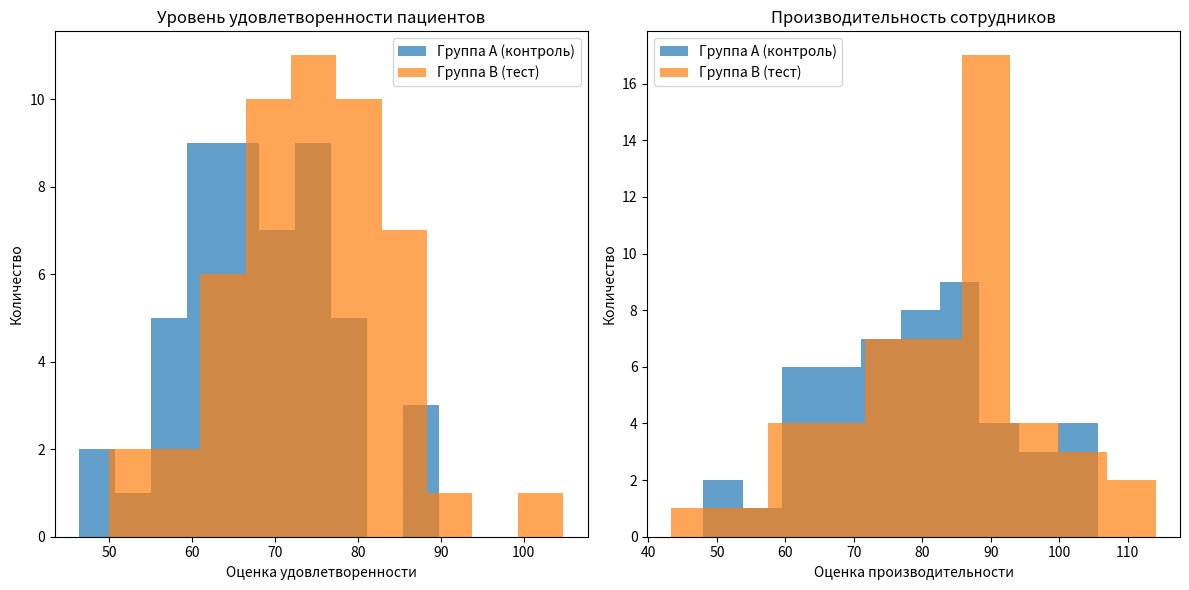

Write Python code to recreate this figure.
# -*- coding: utf-8 -*-
"""Untitled25.ipynb

Automatically generated by Colab.

Original file is located at
    https://colab.research.google.com/<link-removed>

Пример кода на Python для A/B-тестирования
"""

import pandas as pd
import numpy as np
from scipy import stats
import matplotlib.pyplot as plt

# Пример данных
data = {
    'group': ['A'] * 50 + ['B'] * 50,  # 50 человек в контрольной и 50 в тестовой группе
    'satisfaction_score': np.random.normal(70, 10, 50).tolist() + np.random.normal(75, 10, 50).tolist(),
    'performance_score': np.random.normal(80, 15, 50).tolist() + np.random.normal(85, 15, 50).tolist()
}

# Создаем DataFrame
df = pd.DataFrame(data)

# Разделение на контрольную и тестовую группы
group_A = df[df['group'] == 'A']
group_B = df[df['group'] == 'B']

# 1. Сравнение уровня удовлетворенности пациентов
t_stat, p_val_satisfaction = stats.ttest_ind(group_A['satisfaction_score'], group_B['satisfaction_score'])

# 2. Сравнение производительности сотрудников
t_stat, p_val_performance = stats.ttest_ind(group_A['performance_score'], group_B['performance_score'])

# Вывод результатов
print(f"Уровень удовлетворенности пациентов:")
print(f"T-статистика: {t_stat:.2f}, p-значение: {p_val_satisfaction:.4f}")
if p_val_satisfaction < 0.05:
    print("Различие значимо: внедрение DISC оказывает влияние на удовлетворенность пациентов.")
else:
    print("Различие незначимо: внедрение DISC не оказывает заметного влияния на удовлетворенность пациентов.")

print(f"\nПроизводительность сотрудников:")
print(f"T-статистика: {t_stat:.2f}, p-значение: {p_val_performance:.4f}")
if p_val_performance < 0.05:
    print("Различие значимо: внедрение DISC оказывает влияние на производительность сотрудников.")
else:
    print("Различие незначимо: внедрение DISC не оказывает заметного влияния на производительность сотрудников.")

# Визуализация распределения оценок
plt.figure(figsize=(12, 6))
plt.subplot(1, 2, 1)
plt.hist(group_A['satisfaction_score'], alpha=0.7, label='Группа A (контроль)')
plt.hist(group_B['satisfaction_score'], alpha=0.7, label='Группа B (тест)')
plt.title("Уровень удовлетворенности пациентов")
plt.xlabel("Оценка удовлетворенности")
plt.ylabel("Количество")
plt.legend()

plt.subplot(1, 2, 2)
plt.hist(group_A['performance_score'], alpha=0.7, label='Группа A (контроль)')
plt.hist(group_B['performance_score'], alpha=0.7, label='Группа B (тест)')
plt.title("Производительность сотрудников")
plt.xlabel("Оценка производительности")
plt.ylabel("Количество")
plt.legend()

plt.tight_layout()
plt.show()